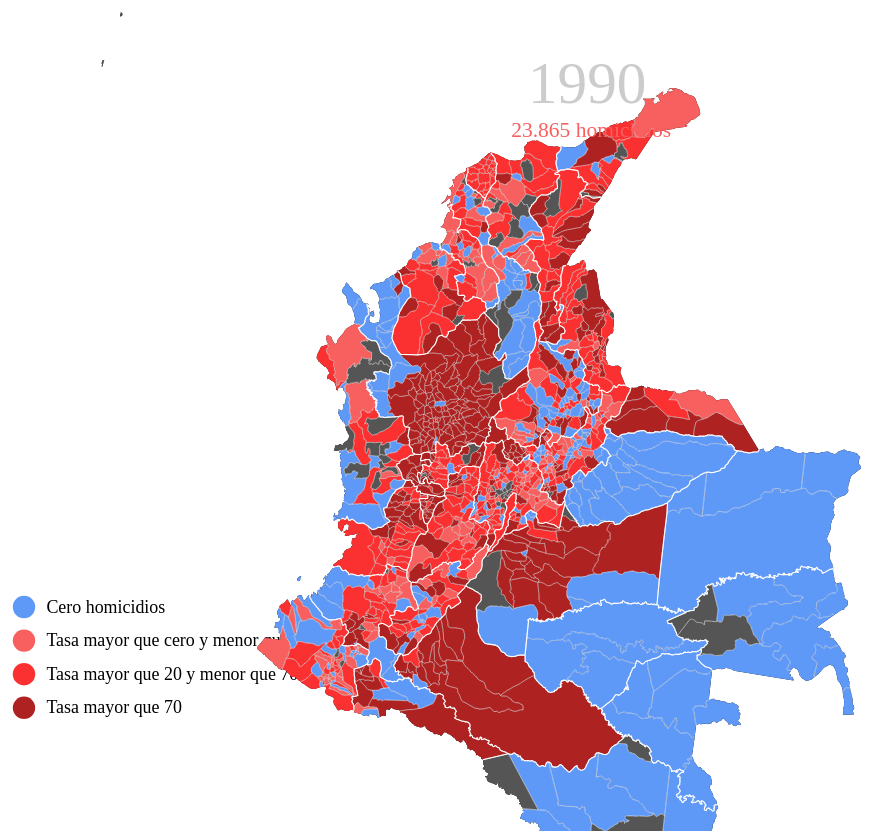
D3 v3 page, settled after 480 driven frames (8 s of simulated time); the page loaded 1 data file(s).



var width = $("#mapa").width();
var height = width;

var svg = d3.select("#mapa").append("svg")
	.attr("preserveAspectRatio", "xMidYMid")
    .attr("viewBox", "0 0 900 900")
    .attr("width", width)
    .attr("height", height);

var x_coord = 100;
var y_coord = 700;

var circle1 = svg.append("circle")
             .attr("cx", x_coord)
             .attr("cy", y_coord)
             .attr("r", 10)
             .attr("fill", "#5f99f8");
var text1 = svg.append("text")
			 .attr("x", x_coord+20)
			 .attr("y", y_coord+5)
			 .text("Cero homicidios");
var circle2 = svg.append("circle")
             .attr("cx", x_coord)
             .attr("cy", y_coord+30)
             .attr("r", 10)
             .attr("fill", "#f85f5f");
var text2 = svg.append("text")
			 .attr("x", x_coord+20)
			 .attr("y", y_coord+5+30)
			 .text("Tasa mayor que cero y menor que 20");
var circle3 = svg.append("circle")
             .attr("cx", x_coord)
             .attr("cy", y_coord+60)
             .attr("r", 10)
             .attr("fill", "#fb3131");
var text3 = svg.append("text")
			 .attr("x", x_coord+20)
			 .attr("y", y_coord+5+60)
			 .text("Tasa mayor que 20 y menor que 70");
var circle4 = svg.append("circle")
             .attr("cx", x_coord)
             .attr("cy", y_coord+90)
             .attr("r", 10)
             .attr("fill", "#af2222");
var text4 = svg.append("text")
			 .attr("x", x_coord+20)
			 .attr("y", y_coord+5+90)
			 .text("Tasa mayor que 70");

/* Pereza de buscar cómo se hacen loops dentro del JSON */

var totaleshom = [23865, 27803, 27777, 27726, 26438, 24980, 26130, 24824, 22673, 23820, 25859, 27356, 28363, 23098, 19798, 17822, 17134, 16891, 15856, 15550, 15143, 16549, 14990, 15187]

$(window).resize(function() {
  var width = $("#mapa").width();
  var height = width;
  svg.attr("width", width);
  svg.attr("height", height);
});

/* 
ogr2ogr -f GeoJSON depts.json depto.shp -s_srs EPSG:26986 -t_srs EPSG:4326
topojson --id-property NOMBRE_DPT -p name=NOMBRE_DPT -p name -o colombia-departamentos.json depts.json
*/

d3.json("colombia-municipios.json", function(error, co) {
    var subunits = topojson.feature(co, co.objects.mpios);
    var projection = d3.geo.mercator()
    	.scale(2000)
    	.translate([width / 2, height / 2])
    	.center([-61,43])
    	.rotate([3.8,1,3]);
	var path = d3.geo.path()
		.projection(projection);
	svg.append("path")
		.datum(subunits)
		.attr("d", path);
	svg.selectAll(".mpio")
	    .data(subunits.features)
  		.enter().append("path")
    	.attr("class", function(d) { 
    		var output = "mpio " + "_" + d.id;
    		var j = "tas90";
    		if(d.properties[j] == 0){output = output + " cero-muertos";}
    		if(d.properties[j] > 0 && d.properties[j] <= 20 ){output = output + " bajo-muertos";}
    		if(d.properties[j] > 20 && d.properties[j] <= 70 ){output = output + " medio-muertos";} 
    		if(d.properties[j] > 70 ){output = output + " alto-muertos";} 
    		return output;})
    	.on("mouseover", function(d) {
    		d3.select("._" + d.id).classed("mpio_activo", true);
    		var year = $( ".year-label" ).text()
    		var yearnum = Number(year)-1990;
    		var yearshort = year.slice(-2);
            var tasayear = "tas" + yearshort;
            var homyear = "hom" + yearshort;
            var pobyear = "pob" + yearshort;
            var tasas = [];
            for(ye = 1990; ye <= 2013; ye++){
              tye = "tas" + ye.toString().slice(-2);
              tasas.push(d.properties[tye]);
            }
            console.log(tasas);
            console.log(tasas.length);
            $('#grafiquito').empty();
            var m = [0, 12, 0, 8];
            var w = 100; 
            var h = 30; 
            var x_range = d3.scale.linear().domain([0, tasas.length]).range([0, w]);
            var y_range = d3.scale.linear().domain([0, d3.max(tasas)]).range([h, 0]);
            var line = d3.svg.line()
            .x(function(dg,i) { return x_range(i);})
            .y(function(dg) { return y_range(dg);});
            var graph = d3.select("#grafiquito").append("svg:svg")
            .attr("width", w)
            .attr("height", h)
            .append("svg:g")
            .attr("transform", "translate(" + m[3] + "," + m[0] + ")");
            var xAxis = d3.svg.axis().scale(x_range).tickSize(-h).tickSubdivide(true)
              .tickFormat(function(dg) {
                                var dgv = dg + 1990;
                                return dgv.toString().slice(-2); });
      // Add the x-axis.
            graph.append("svg:g")
            .attr("class", "x axis")
            .attr("transform", "translate(0," + h + ")")
            .call(xAxis);
            graph.append("svg:path").attr("d", line(tasas));

      	$('.caption').empty();
     		var captit = '<small>';
     		if(d.properties.mun){
    		captit = captit + '<h4 class="nombre">' + d.properties.mun.toLowerCase() + '<br><small>' + d.properties.dep.toLowerCase() + '</small></h4></small>';}
    		else {
    		captit = captit + '<h4 class="nombre">' + d.properties.name.toLowerCase() + '<br><small>' + d.properties.dpt.toLowerCase() + '</small></h4></small>';
    		}
    		$('.caption').append(captit);
    		var capinfo = '<small>Población: ' + d.properties[pobyear].toString().replace(/\B(?=(\d{3})+(?!\d))/g, ".");
        capinfo = capinfo + '<br>Número de homicidios: ' + d.properties[homyear].toString().replace(/\B(?=(\d{3})+(?!\d))/g, ".");
        capinfo = capinfo + '<br>Tasa de homicidios: ' + d.properties[tasayear].toFixed(2).toString().replace(".", ",");
    		capinfo = capinfo + '</small>';
    		$('.caption').append(capinfo);
    	})
    	.on("mouseout", function(d) {d3.select("._" + d.id).classed("mpio_activo", false);})
    	.attr("d", path);
    svg.append("path")
    .datum(topojson.mesh(co, co.objects.mpios, function(a, b) { return a !== b; }))
    .attr("d", path)
    .attr("class", "mpio-borde");
    svg.append("path")
    .datum(topojson.mesh(co, co.objects.depts, function(a, b) { return a !== b; }))
    .attr("d", path)
    .attr("class", "depto-borde");
    svg.append("text")
    	.attr("class", "year-label")
    	.attr("x", "550")
    	.attr("y", "250")
    	.text("1990");
    svg.append("text")
    	.attr("class", "homs-year")
    	.attr("x", "535")
    	.attr("y", "280")
    	.text("23.865 homicidios");
    $('#fila').change(function(){
            var v = this.value;
            var homs = totaleshom[Number(v)-1990].toString().replace(/\B(?=(\d{3})+(?!\d))/g, ".")
            homs = homs + " homicidios";
            var dosdigs = v.slice(-2);
            var colyear = "tas" + dosdigs;
            console.log(colyear);
            svg.selectAll(".mpio")
            .data(subunits.features)
            .attr("class", function(d) {
            	var output = "mpio " + "_" + d.id;
    			if(d.properties[colyear] == 0){output = output + " cero-muertos";}
    			if(d.properties[colyear] > 0 && d.properties[colyear] <= 20 ){output = output + " bajo-muertos";}
    			if(d.properties[colyear] > 20 && d.properties[colyear] <= 70 ){output = output + " medio-muertos";} 
    			if(d.properties[colyear] > 70 ){output = output + " alto-muertos";} 
    			return output;
            });
            $(".year-label").empty();
            $(".year-label").append(v);
        	$(".homs-year").empty();
            $(".homs-year").append(homs);});
});

function imprimirOpciones(num){
	'use strict';
	var output = "";
	for(var i=1990; i <= num; i++){
		output = output + '<option value="' + i + '">' + i + '</option>';
	}
	return output;
}


$(document).ready(function() {
	'use strict';
	var opcionesImpresas = imprimirOpciones(2013);
	$('#fila').append(opcionesImpresas);
});


  (function(i,s,o,g,r,a,m){i['GoogleAnalyticsObject']=r;i[r]=i[r]||function(){
  (i[r].q=i[r].q||[]).push(arguments)},i[r].l=1*new Date();a=s.createElement(o),
  m=s.getElementsByTagName(o)[0];a.async=1;a.src=g;m.parentNode.insertBefore(a,m)
  })(window,document,'script','//www.google-analytics.com/analytics.js','ga');

  ga('create', 'UA-48011916-1', 'finiterank.github.io');
  ga('send', 'pageview');



### data: colombia-municipios.json
{
 "type": "Topology",
 "objects": {
  "mpios": {
   "type": "GeometryCollection",
   "crs": {
    "type": "name",
    "properties": "{... 1 keys}"
   },
   "geometries": [
    "{... 4 keys}",
    "{... 4 keys}",
    "{... 4 keys}",
    "{... 4 keys}",
    "{... 4 keys}",
    "{... 4 keys}",
    "{... 4 keys}",
    "{... 4 keys}",
    "... 1,114 more items"
   ]
  },
  "depts": {
   "type": "GeometryCollection",
   "crs": {
    "type": "name",
    "properties": "{... 1 keys}"
   },
   "geometries": [
    "{... 3 keys}",
    "{... 3 keys}",
    "{... 3 keys}",
    "{... 3 keys}",
    "{... 3 keys}",
    "{... 3 keys}",
    "{... 3 keys}",
    "{... 3 keys}",
    "... 25 more items"
   ]
  }
 },
 "arcs": [
  [
   [
    7499,
    8599
   ],
   [
    -1,
    16
   ],
   [
    7,
    12
   ],
   [
    -5,
    8
   ],
   [
    -13,
    1
   ],
   [
    -16,
    -1
   ],
   [
    -10,
    -5
   ],
   [
    -32,
    -26
   ],
   "... 7 more items"
  ],
  [
   [
    7273,
    8568
   ],
   [
    -1,
    1
   ],
   [
    -2,
    0
   ],
   [
    -1,
    1
   ],
   [
    -7,
    5
   ],
   [
    -4,
    4
   ],
   [
    -6,
    6
   ],
   [
    -10,
    0
   ],
   "... 18 more items"
  ],
  [
   [
    7238,
    8734
   ],
   [
    2,
    0
   ],
   [
    2,
    0
   ],
   [
    3,
    0
   ],
   [
    4,
    1
   ],
   [
    4,
    3
   ],
   [
    14,
    13
   ],
   [
    23,
    5
   ],
   "... 180 more items"
  ],
  [
   [
    7273,
    8568
   ],
   [
    -1,
    -1
   ],
   [
    -3,
    1
   ],
   [
    -3,
    0
   ],
   [
    -4,
    0
   ],
   [
    -5,
    1
   ],
   [
    -7,
    0
   ],
   [
    -5,
    1
   ],
   "... 15 more items"
  ],
  [
   [
    6970,
    8546
   ],
   [
    -2,
    2
   ],
   [
    -3,
    3
   ],
   [
    -5,
    1
   ],
   [
    -8,
    3
   ],
   [
    -9,
    0
   ],
   [
    -8,
    5
   ],
   [
    2,
    6
   ],
   "... 18 more items"
  ],
  [
   [
    6801,
    8635
   ],
   [
    8,
    3
   ],
   [
    8,
    2
   ],
   [
    12,
    4
   ],
   [
    6,
    10
   ],
   [
    5,
    7
   ],
   [
    15,
    6
   ],
   [
    20,
    8
   ],
   "... 20 more items"
  ],
  [
   [
    7499,
    8599
   ],
   [
    -258,
    -231
   ],
   [
    -2,
    -4
   ],
   [
    -3,
    -1
   ],
   [
    -7,
    -1
   ],
   [
    -3,
    0
   ],
   [
    -5,
    0
   ],
   [
    -14,
    5
   ],
   "... 14 more items"
  ],
  [
   [
    7078,
    8367
   ],
   [
    -3,
    2
   ],
   [
    -3,
    2
   ],
   [
    -2,
    2
   ],
   [
    -3,
    4
   ],
   [
    -8,
    1
   ],
   [
    -6,
    2
   ],
   [
    -1,
    0
   ],
   "... 69 more items"
  ],
  "... 3,232 more items"
 ],
 "transform": {
  "scale": [
   0.001951,
   0.00185
  ],
  "translate": [
   -71.99,
   33.56
  ]
 }
}